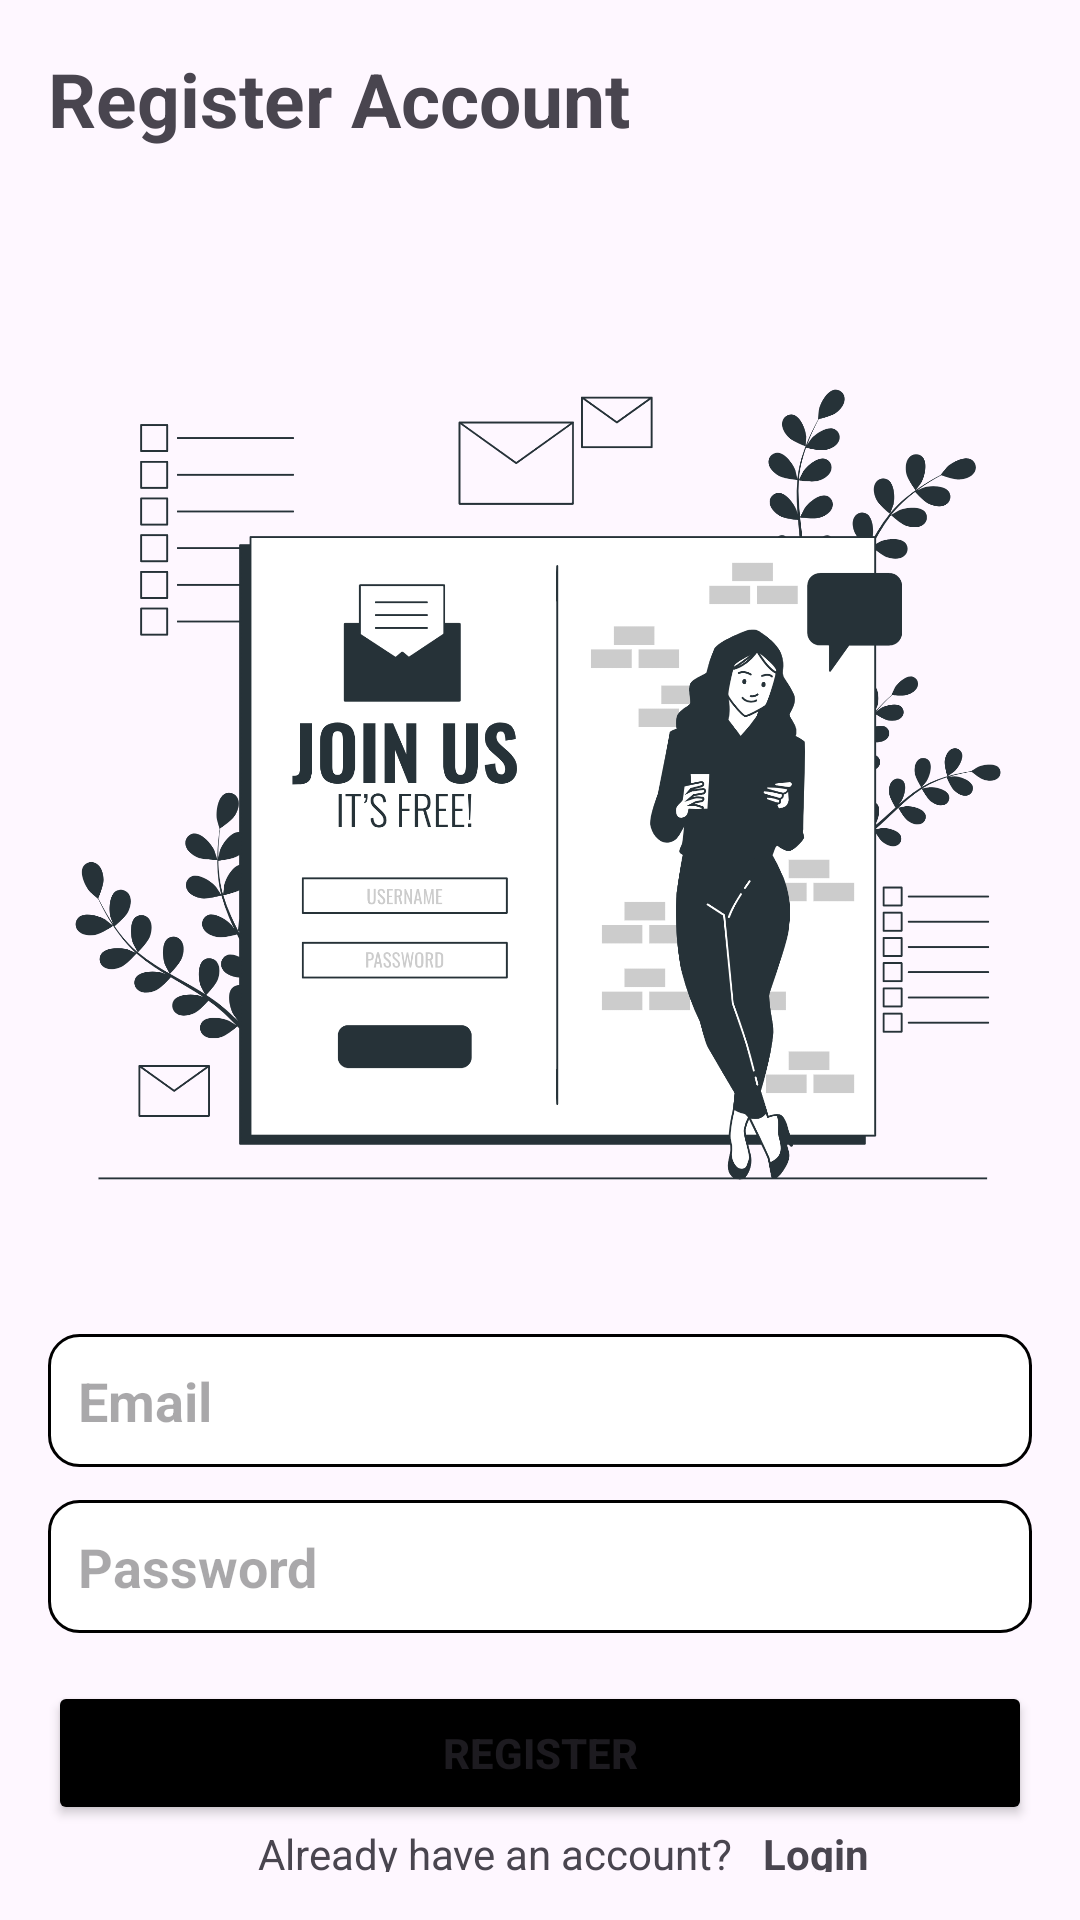

Produce the Android XML layout that renders to this screen, including the resource entries it uses.
<!-- AndroidManifest.xml: application theme Theme.TugasDTS -->
<!-- res/layout/activity_register.xml -->
<?xml version="1.0" encoding="utf-8"?>
<LinearLayout xmlns:android="http://schemas.android.com/apk/res/android"
    xmlns:app="http://schemas.android.com/apk/res-auto"
    android:layout_width="match_parent"
    android:layout_height="match_parent"
    android:orientation="vertical"
    android:padding="16dp">

    <TextView
        android:id="@+id/textView2"
        android:layout_width="match_parent"
        android:layout_height="wrap_content"
        android:text="Register Account"
        android:textStyle="bold"
        android:textSize="25dp"
        />

    <ImageView
        android:id="@+id/imageView3"
        android:layout_width="match_parent"
        android:layout_height="319dp"
        app:srcCompat="@drawable/logo3"
        android:layout_marginTop="50dp"
        android:layout_marginBottom="15dp"
        />

    <EditText
        android:id="@+id/etRegEmail"
        android:layout_width="match_parent"
        android:layout_height="wrap_content"
        android:hint="Email"
        android:textStyle="bold"
        android:padding="10dp"
        android:background="@drawable/bg_textfield"
        android:layout_marginTop="11dp"
        />

    <EditText
        android:id="@+id/etRegPassword"
        android:layout_width="match_parent"
        android:layout_height="wrap_content"
        android:hint="Password"
        android:inputType="textPassword"
        android:textStyle="bold"
        android:padding="10dp"
        android:background="@drawable/bg_textfield"
        android:layout_marginTop="11dp"
        />

    <Button
        android:id="@+id/btnRegRegister"
        android:layout_width="match_parent"
        android:layout_height="wrap_content"
        android:text="Register"
        android:textStyle="bold"
        android:layout_marginTop="16dp"
        android:backgroundTint="@color/black"
        />
    <RelativeLayout
        android:layout_width="match_parent"
        android:layout_height="wrap_content"

        >
        <TextView
            android:layout_width="wrap_content"
            android:layout_height="wrap_content"
            android:text="Already have an account?"
            android:id="@+id/ask2"
            android:textAlignment="center"
            android:layout_marginLeft="70dp"

            />
        <TextView
            android:id="@+id/regista2"
            android:layout_width="wrap_content"
            android:layout_height="wrap_content"
            android:text="Login"
            android:layout_toRightOf="@+id/ask2"
            android:layout_marginLeft="10dp"
            android:textStyle="bold"
            />
    </RelativeLayout>

</LinearLayout>
<!-- resources referenced by this layout -->
<resources>
  <!-- drawable bg_textfield (drawable) -->
  <?xml version="1.0" encoding="utf-8"?>
  <shape xmlns:android="http://schemas.android.com/apk/res/android">
      <solid android:color="@color/white"/> 
      <stroke
          android:width="1dp"
          android:color="@color/black"/> 
      <corners android:radius="10dp"/> 
  </shape>
  <!-- drawable logo3: png bitmap (drawable, 294076 bytes) -->
  <style name="Theme.TugasDTS" parent="Base.Theme.TugasDTS" />
  <style name="Base.Theme.TugasDTS" parent="Theme.Material3.DayNight.NoActionBar">
          
          
      </style>
  <!-- not gathered from this repository: default colours our renderer supplied (Android Studio template values) -->
  <color name="black">#FF000000</color>
  <color name="white">#FFFFFFFF</color>
</resources>
